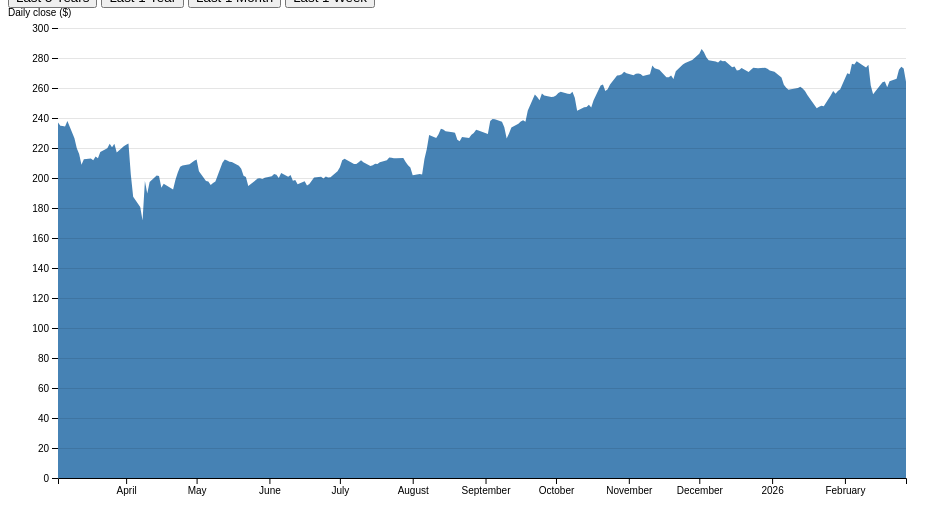
D3 v7 page, settled after 360 driven frames (6 s of simulated time); the page loaded 1 data file(s).


// ── script.js
let data;
let svg, x, y, zoom, path, xAxis, area, brush;
let width = 928;
let height = 500;
let marginTop = 20;
let marginRight = 30;
let marginBottom = 30;
let marginLeft = 50;



d3.csv("AAPL.csv", d => ({
  date: new Date(d.DATE),
  close: +d["ADJ CLOSE"]
})).then(loadedData => {

  data = loadedData;

  data.sort((a, b) => d3.ascending(a.date, b.date));

  initializeChart();

});


function initializeChart() {

  // Scales
  x = d3.scaleUtc()
    .domain(d3.extent(data, d => d.date))
    .range([marginLeft, width - marginRight]);

  y = d3.scaleLinear()
    .domain([0, d3.max(data, d => d.close)])
    .nice()
    .range([height - marginBottom, marginTop]);

  // Area generator
  area = d3.area()
    .x(d => x(d.date))
    .y0(y(0))
    .y1(d => y(d.close));

  // SVG
  svg = d3.select("body")
    .append("svg")
    .attr("width", width)
    .attr("height", height)
    .attr("viewBox", [0, 0, width, height]);

    drawChart();
    drawAxes(); 
    setupInteractions();
}


function drawAxes() {
  xAxis = svg.append("g")
    .attr("transform", `translate(0,${height - marginBottom})`)
    .call(d3.axisBottom(x));

  svg.append("g")
    .attr("transform", `translate(${marginLeft},0)`)
    .call(d3.axisLeft(y))
    .call(g => g.select(".domain").remove())
    .call(g =>
      g.selectAll(".tick line")
        .clone()
        .attr("x2", width - marginLeft - marginRight)
        .attr("stroke-opacity", 0.1)
    )
    .call(g =>
      g.append("text")
        .attr("x", -marginLeft)
        .attr("y", 8)
        .attr("fill", "currentColor")
        .attr("text-anchor", "start")
        .text("Daily close ($)")
    );
}

function drawChart() {
  svg.append("defs")
  .append("clipPath")
  .attr("id", "clip")
  .append("rect")
  .attr("x", marginLeft)
  .attr("y", marginTop)
  .attr("width", width - marginLeft - marginRight)
  .attr("height", height - marginTop - marginBottom);


  const chart = svg.append("g")
    .attr("clip-path", "url(#clip)");

  path = chart.append("path")
    .datum(data)
    .attr("fill", "steelblue")
    .attr("d", area);
}

function setupInteractions() {
    zoom = d3.zoom()
      .scaleExtent([1, 10])
      .translateExtent([[0, 0], [width, height]])
      .filter(event => {
        if (event.type === "wheel") return true;
        if (event.type === "mousedown" && event.button === 1) return true;
        if (event.type === "touchstart") return true;
        return false; 
      })
      .on("zoom", zoomed);

      svg.call(zoom);

    brush = d3.brushX()
      .extent([[marginLeft, marginTop], [width - marginRight, height - marginBottom]])
    . on("end", brushed);

    svg.append("g")
      .attr("class", "brush")
      .call(brush);
}

function brushed(event) {
  if (!event.selection) return;

  const newDomain = event.selection.map(x.invert);

  if (newDomain[1] <= newDomain[0]) return;

  const span = newDomain[1] - newDomain[0];
  const scale = Math.min(
    10,
    (width - marginLeft - marginRight) /
              (event.selection[1] - event.selection[0])
  );

  svg.select(".brush").call(brush.move, null)
  svg.transition().call(
    zoom.transform,
    d3.zoomIdentity
      .scale(scale)     
      .translate(-x(newDomain[0]), 0)
  );
}

function zoomed(event) {
    const transform = event.transform;
    const newX = transform.rescaleX(x);
    
    console.log(
      data.slice(0, 5).map(d => newX(d.date))
    );
    console.log(x.domain());
    console.log(transform);
    console.log(newX.range());

    console.log(newX(new Date("2020-01-01")));
    console.log(x(new Date("2020-01-01"))); 
    path.attr("d", area.x(d => newX(d.date)));
    
    xAxis.call(
      d3.axisBottom(newX)
        .ticks(width / 80)
        .tickSizeOuter(0)
  );
}

    
function zoomTime(span) {
  const end = d3.max(data, d => d.date);
  let start;

  const DAY = 24 * 60 * 60 * 1000;

  switch(span) {

    case "5y":
      start = new Date(end.getTime() - 5 * 365 * DAY);
      break;

    case "1y":
      start = new Date(end.getTime() - 365 * DAY);
      break;

    case "1m":
      start = new Date(end.getTime() - 30 * DAY);
      break;

    case "1w":
      start = new Date(end.getTime() - 7 * DAY);
      break;
  }

  const dataMin = d3.min(data, d => d.date);
  const dataMax = d3.max(data, d => d.date);

  // Clamp range so we don't go outside dataset
  if (start < dataMin) start = dataMin;

  if (start > dataMax) return;

  const scale = width / (x(dataMax) - x(start));

  svg.call(
    zoom.transform,
    d3.zoomIdentity
      .scale(scale)
      .translate(-x(start), 0)
  );
}
  

### data: AAPL.csv
DATE, OPEN, HIGH, LOW, CLOSE, ADJ CLOSE, VOLUME
Feb 27, 2026, 272.8, 272.8, 262.9, 264.2, 264.2, 72239400
Feb 26, 2026, 274.9, 276.1, 270.8, 272.9, 272.9, 32345100
Feb 25, 2026, 271.8, 274.9, 271.1, 274.2, 274.2, 33714300
Feb 24, 2026, 267.9, 274.9, 267.7, 272.1, 272.1, 47014600
Feb 23, 2026, 263.5, 269.4, 263.4, 266.2, 266.2, 37308200
Feb 20, 2026, 259, 264.8, 258.2, 264.6, 264.6, 42070500
Feb 19, 2026, 262.6, 264.5, 260.1, 260.6, 260.6, 30845300
Feb 18, 2026, 263.6, 266.8, 262.4, 264.4, 264.4, 34203300
Feb 17, 2026, 258.1, 266.3, 255.5, 263.9, 263.9, 58469100
Feb 13, 2026, 262, 262.2, 255.4, 255.8, 255.8, 56290700
Feb 12, 2026, 275.6, 275.7, 260.2, 261.7, 261.7, 81077200
Feb 11, 2026, 274.7, 280.2, 274.4, 275.5, 275.5, 51931300
Feb 10, 2026, 274.9, 275.4, 272.9, 273.7, 273.7, 34376900
Feb 09, 2026, 277.9, 278.2, 271.7, 274.6, 274.6, 44623400
Feb 06, 2026, 277.1, 280.9, 276.9, 278.1, 277.9, 50453400
Feb 05, 2026, 278.1, 279.5, 273.2, 275.9, 275.6, 52977400
Feb 04, 2026, 272.3, 278.9, 272.3, 276.5, 276.2, 90545700
Feb 03, 2026, 269.2, 271.9, 267.6, 269.5, 269.2, 64394700
Feb 02, 2026, 260, 270.5, 259.2, 270, 269.8, 73913400
Jan 30, 2026, 255.2, 261.9, 252.2, 259.5, 259.2, 92443400
Jan 29, 2026, 258, 259.6, 254.4, 258.3, 258, 67253000
Jan 28, 2026, 257.6, 258.9, 254.5, 256.4, 256.2, 41288000
Jan 27, 2026, 259.2, 261.9, 258.2, 258.3, 258, 49648300
Jan 26, 2026, 251.5, 256.6, 249.8, 255.4, 255.2, 55969200
Jan 23, 2026, 247.3, 249.4, 244.7, 248, 247.8, 41689000
Jan 22, 2026, 249.2, 251, 248.2, 248.3, 248.1, 39708300
Jan 21, 2026, 248.7, 251.6, 245.2, 247.7, 247.4, 54641700
Jan 20, 2026, 252.7, 254.8, 243.4, 246.7, 246.5, 80267500
Jan 16, 2026, 257.9, 258.9, 254.9, 255.5, 255.3, 72142800
Jan 15, 2026, 260.6, 261, 257.1, 258.2, 258, 39388600
Jan 14, 2026, 259.5, 261.8, 256.7, 260, 259.7, 40019400
Jan 13, 2026, 258.7, 261.8, 258.4, 261.1, 260.8, 45730800
Jan 12, 2026, 259.2, 261.3, 256.8, 260.2, 260, 45263800
Jan 09, 2026, 259.1, 260.2, 256.2, 259.4, 259.1, 39997000
Jan 08, 2026, 257, 259.3, 255.7, 259, 258.8, 50419300
Jan 07, 2026, 263.2, 263.7, 259.8, 260.3, 260.1, 48309800
Jan 06, 2026, 267, 267.6, 262.1, 262.4, 262.1, 52352100
Jan 05, 2026, 270.6, 271.5, 266.1, 267.3, 267, 45647200
Jan 02, 2026, 272.3, 277.8, 269, 271, 270.8, 37838100
Dec 31, 2025, 273.1, 273.7, 271.8, 271.9, 271.6, 27293600
Dec 30, 2025, 272.8, 274.1, 272.3, 273.1, 272.8, 22139600
Dec 29, 2025, 272.7, 274.4, 272.4, 273.8, 273.5, 23715200
Dec 26, 2025, 274.2, 275.4, 272.9, 273.4, 273.1, 21521800
Dec 24, 2025, 272.3, 275.4, 272.2, 273.8, 273.6, 17910600
Dec 23, 2025, 270.8, 272.5, 269.6, 272.4, 272.1, 29642000
Dec 22, 2025, 272.9, 273.9, 270.5, 271, 270.7, 36571800
Dec 19, 2025, 272.1, 274.6, 269.9, 273.7, 273.4, 144632000
Dec 18, 2025, 273.6, 273.6, 266.9, 272.2, 271.9, 51630700
Dec 17, 2025, 275, 276.2, 271.6, 271.8, 271.6, 50138700
Dec 16, 2025, 272.8, 275.5, 271.8, 274.6, 274.4, 37648600
Dec 15, 2025, 280.1, 280.1, 272.8, 274.1, 273.9, 50409100
Dec 12, 2025, 277.9, 279.2, 276.8, 278.3, 278, 39532900
Dec 11, 2025, 279.1, 279.6, 273.8, 278, 277.8, 33248000
Dec 10, 2025, 277.8, 279.8, 276.4, 278.8, 278.5, 33038300
Dec 09, 2025, 278.2, 280, 276.9, 277.2, 276.9, 32193300
Dec 08, 2025, 278.1, 279.7, 276.1, 277.9, 277.6, 38211800
Dec 05, 2025, 280.5, 281.1, 278.1, 278.8, 278.5, 47265800
Dec 04, 2025, 284.1, 284.7, 278.6, 280.7, 280.4, 43989100
Dec 03, 2025, 286.2, 288.6, 283.3, 284.1, 283.9, 43538700
Dec 02, 2025, 283, 287.4, 282.6, 286.2, 285.9, 53669500
... 190 more rows